Run: headless pygame with SDL's dummy video driver; simulated clock (each Clock.tick advances the game by its frame time, no real sleeping); random seed 0; keys injected as events and as key.get_pressed() state; no mouse input.
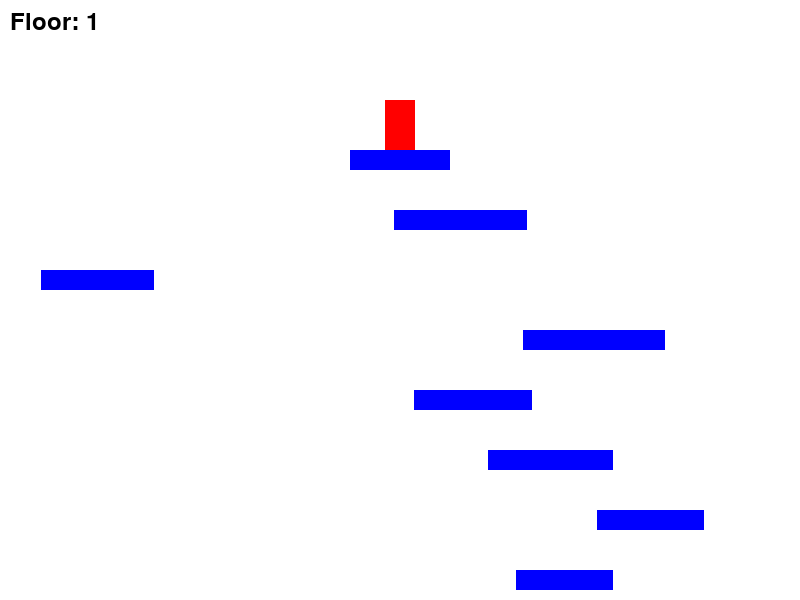
Frame 1 of 2 · flips 1–60 · no input
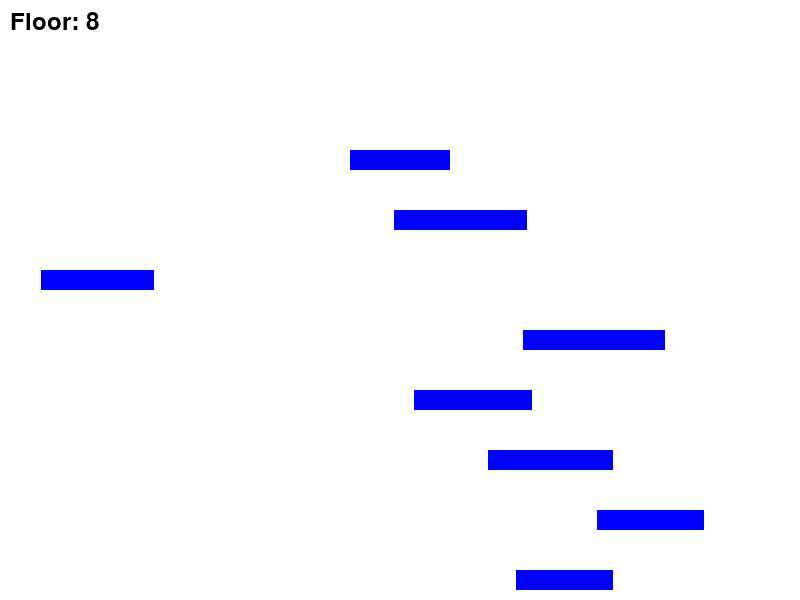
Frame 2 of 2 · flips 61–180 · tapped SPACE, RETURN · held RIGHT (→), D (game ended)

The pygame program that drew these frames:

import pygame
import math

class PhysicsEngine:
    def __init__(self):
        # 物理常量
        self.gravity = 0.8  # 重力加速度
        self.max_fall_speed = 15  # 最大下落速度
        self.damping = 0.9  # 碰撞后的速度衰减
        
    def apply_gravity(self, player):
        """应用重力效果"""
        player.velocity_y += self.gravity
        # 限制最大下落速度
        if player.velocity_y > self.max_fall_speed:
            player.velocity_y = self.max_fall_speed
    
    def update_position(self, player, platforms):
        """更新角色位置并处理碰撞"""
        # 应用重力
        self.apply_gravity(player)
        
        # 更新垂直位置
        player.y += player.velocity_y
        
        # 碰撞检测
        player_rect = pygame.Rect(player.x, player.y, player.width, player.height)
        
        # 检查与平台的碰撞
        on_platform = False
        for platform in platforms:
            platform_rect = pygame.Rect(platform.x, platform.y, platform.width, platform.height)
            
            # 垂直碰撞检测
            if player_rect.colliderect(platform_rect):
                # 从上方落到平台上
                if player.velocity_y > 0 and player.y < platform.y:
                    player.y = platform.y - player.height
                    player.velocity_y = 0
                    player.on_ground = True
                    on_platform = True
                # 从下方撞到平台
                elif player.velocity_y < 0 and player.y > platform.y:
                    player.y = platform.y + platform.height
                    player.velocity_y = 0
                # 从侧面碰撞
                else:
                    # 简单处理：反弹
                    player.velocity_y *= -self.damping
        
        # 如果没有站在平台上，则不在地面上
        if not on_platform:
            player.on_ground = False

class Player:
    def __init__(self, x, y):
        self.x = x
        self.y = y
        self.width = 30
        self.height = 50
        self.velocity_y = 0
        self.on_ground = False
        self.color = (255, 0, 0)  # 红色角色
        
    def draw(self, screen):
        pygame.draw.rect(screen, self.color, (self.x, self.y, self.width, self.height))

class Platform:
    def __init__(self, x, y, width, height):
        self.x = x
        self.y = y
        self.width = width
        self.height = height
        self.color = (0, 0, 255)  # 蓝色平台
        
    def draw(self, screen):
        pygame.draw.rect(screen, self.color, (self.x, self.y, self.width, self.height))

class Game:
    def __init__(self):
        pygame.init()
        self.width = 800
        self.height = 600
        self.screen = pygame.display.set_mode((self.width, self.height))
        pygame.display.set_caption("是男人就下100层")
        self.clock = pygame.time.Clock()
        
        # 初始化游戏对象
        self.player = Player(self.width // 2 - 15, 100)
        self.physics = PhysicsEngine()
        
        # 创建平台
        self.platforms = []
        self.generate_platforms()
        
        self.running = True
        
    def generate_platforms(self):
        """生成随机平台"""
        import random
        
        # 起始平台
        self.platforms.append(Platform(self.width // 2 - 50, 150, 100, 20))
        
        # 生成后续平台
        for i in range(1, 100):
            x = random.randint(0, self.width - 100)
            y = 150 + i * 60  # 每60像素一个平台
            width = random.randint(80, 150)
            self.platforms.append(Platform(x, y, width, 20))
    
    def handle_events(self):
        """处理事件"""
        for event in pygame.event.get():
            if event.type == pygame.QUIT:
                self.running = False
            elif event.type == pygame.KEYDOWN:
                if event.key == pygame.K_SPACE and self.player.on_ground:
                    # 跳跃
                    self.player.velocity_y = -15
    
    def update(self):
        """更新游戏状态"""
        # 处理左右移动
        keys = pygame.key.get_pressed()
        if keys[pygame.K_LEFT]:
            self.player.x -= 5
        if keys[pygame.K_RIGHT]:
            self.player.x += 5
            
        # 限制玩家在屏幕范围内
        self.player.x = max(0, min(self.width - self.player.width, self.player.x))
        
        # 更新物理
        self.physics.update_position(self.player, self.platforms)
        
        # 如果玩家掉出屏幕底部，游戏结束
        if self.player.y > self.height:
            self.running = False
    
    def draw(self):
        """绘制游戏画面"""
        self.screen.fill((255, 255, 255))  # 白色背景
        
        # 绘制平台
        for platform in self.platforms:
            platform.draw(self.screen)
        
        # 绘制玩家
        self.player.draw(self.screen)
        
        # 显示楼层信息
        font = pygame.font.SysFont(None, 36)
        floor_text = font.render(f"Floor: {int((self.player.y - 150) / 60) + 1}", True, (0, 0, 0))
        self.screen.blit(floor_text, (10, 10))
        
        pygame.display.flip()
    
    def run(self):
        """运行游戏主循环"""
        while self.running:
            self.handle_events()
            self.update()
            self.draw()
            self.clock.tick(60)  # 60 FPS
        
        pygame.quit()

# 运行游戏
if __name__ == "__main__":
    game = Game()
    game.run()
